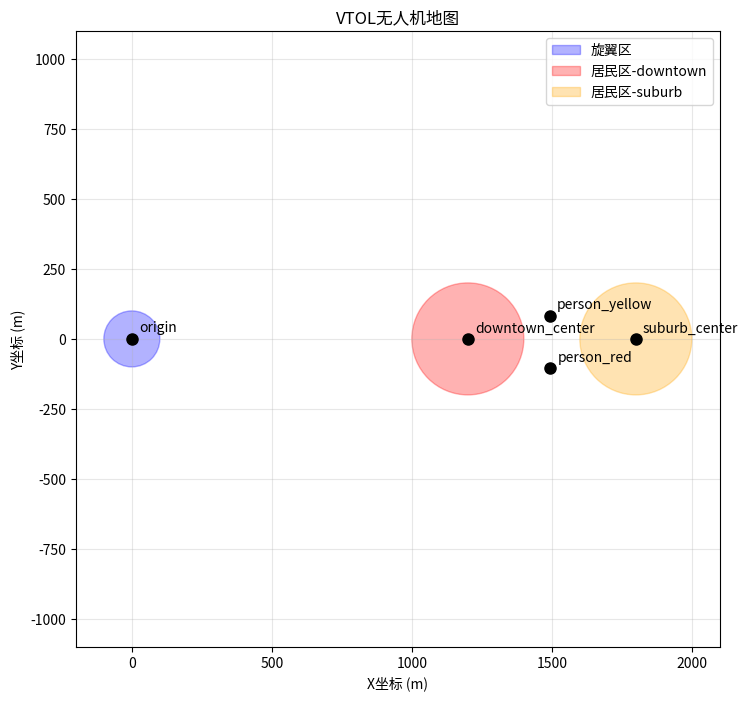

Here is the Python script that generated this plot: (Note: this script raises an exception after producing the figure.)
#!/usr/bin/env python3
# -*- coding: utf-8 -*-

'''
创建一个地图类
x范围-100：2000，y范围-1000：1000
两个居民区，中心点分别为(1200, 0)和(1800, 0)，半径200
旋翼区中心(0,0),半径100
只包含地图定义、区域判断和可视化功能
'''

import math
import matplotlib.pyplot as plt
import numpy as np
from enum import Enum
from typing import List, Tuple, Optional, Dict, Any


class ZoneType(Enum):
    """区域类型枚举"""
    MULTIROTOR = "multirotor"  # 旋翼区
    RESIDENTIAL = "residential"  # 居民区
    FREE_SPACE = "free_space"  # 自由空间


class VTOLMap:
    """VTOL无人机地图类"""
    
    def __init__(self):
        # 地图边界
        self.x_min = -100
        self.x_max = 2000
        self.y_min = -1000
        self.y_max = 1000
        
        # 旋翼区 (起降区)
        self.multirotor_center = (0, 0)
        self.multirotor_radius = 100
        
        # 居民区
        self.residential_areas = [
            {"center": (1200, 0), "radius": 200, "name": "downtown"},
            {"center": (1800, 0), "radius": 200, "name": "suburb"}
        ]
        
        # 路径规划参数（保留用于兼容性）
        self.grid_resolution = 50  # 网格分辨率(米)
        self.safety_margin = 100   # 居民区安全距离(米)
        
        # 重要位置点
        self.landmarks = {
            "origin": (0, 0),
            "downtown_center": (1200, 0),
            "suburb_center": (1800, 0),
            "person_red": (1495.0, -105.0),
            "person_yellow": (1492.0, 82.6),
        }
        
        print("VTOL地图初始化完成")
        print(f"地图范围: x[{self.x_min}, {self.x_max}], y[{self.y_min}, {self.y_max}]")
    
    def is_in_bounds(self, x, y):
        """检查坐标是否在地图边界内"""
        return (self.x_min <= x <= self.x_max and 
                self.y_min <= y <= self.y_max)
    
    def distance_to_point(self, x1, y1, x2, y2):
        """计算两点间距离"""
        return math.sqrt((x2 - x1)**2 + (y2 - y1)**2)
    
    def is_in_multirotor_zone(self, x, y):
        """检查坐标是否在旋翼区内"""
        dist = self.distance_to_point(x, y, 
                                     self.multirotor_center[0], 
                                     self.multirotor_center[1])
        return dist <= self.multirotor_radius
    
    def is_in_residential_area(self, x, y):
        """检查坐标是否在居民区内"""
        for area in self.residential_areas:
            dist = self.distance_to_point(x, y, 
                                         area["center"][0], 
                                         area["center"][1])
            if dist <= area["radius"]:
                return True, area["name"]
        return False, None
    
    def get_zone_type(self, x, y):
        """获取指定坐标的区域类型"""
        if not self.is_in_bounds(x, y):
            return None
        
        if self.is_in_multirotor_zone(x, y):
            return ZoneType.MULTIROTOR
        
        in_residential, area_name = self.is_in_residential_area(x, y)
        if in_residential:
            return ZoneType.RESIDENTIAL
        
        return ZoneType.FREE_SPACE
    
    def get_zone_info(self, x, y):
        """获取指定坐标的详细区域信息"""
        zone_type = self.get_zone_type(x, y)
        
        if zone_type is None:
            return {"type": None, "name": "out_of_bounds"}
        
        if zone_type == ZoneType.MULTIROTOR:
            return {"type": zone_type, "name": "multirotor_zone"}
        
        if zone_type == ZoneType.RESIDENTIAL:
            _, area_name = self.is_in_residential_area(x, y)
            return {"type": zone_type, "name": area_name}
        
        return {"type": zone_type, "name": "free_space"}
    
    def get_safe_flight_height(self, x, y):
        """获取指定位置的安全飞行高度"""
        zone_type = self.get_zone_type(x, y)
        
        if zone_type == ZoneType.MULTIROTOR:
            return 5.0  # 旋翼区低空飞行
        elif zone_type == ZoneType.RESIDENTIAL:
            return 50.0  # 居民区高空飞行
        else:
            return 30.0  # 自由空间中等高度
    
    def visualize_map(self, show_landmarks=True, show_zones=True, save_path=None):
        """可视化地图"""
        fig, ax = plt.subplots(1, 1, figsize=(12, 8))
        
        # 设置地图边界
        ax.set_xlim(self.x_min - 100, self.x_max + 100)
        ax.set_ylim(self.y_min - 100, self.y_max + 100)
        
        if show_zones:
            # 绘制旋翼区
            multirotor_circle = plt.Circle(self.multirotor_center, self.multirotor_radius, 
                                         color='blue', alpha=0.3, label='旋翼区')
            ax.add_patch(multirotor_circle)
            
            # 绘制居民区
            for i, area in enumerate(self.residential_areas):
                color = 'red' if i == 0 else 'orange'
                residential_circle = plt.Circle(area["center"], area["radius"], 
                                              color=color, alpha=0.3, 
                                              label=f'居民区-{area["name"]}')
                ax.add_patch(residential_circle)
        
        if show_landmarks:
            # 绘制地标点
            for name, (x, y) in self.landmarks.items():
                ax.plot(x, y, 'ko', markersize=8)
                ax.annotate(name, (x, y), xytext=(5, 5), 
                           textcoords='offset points', fontsize=10)
        
        # 设置图形属性
        ax.set_xlabel('X坐标 (m)')
        ax.set_ylabel('Y坐标 (m)')
        ax.set_title('VTOL无人机地图')
        ax.grid(True, alpha=0.3)
        ax.legend()
        ax.set_aspect('equal')
        
        if save_path:
            plt.savefig(save_path, dpi=300, bbox_inches='tight')
            print(f"地图已保存到: {save_path}")
        
        plt.show()
        return fig, ax
    
    def draw_map(self, ax, show_landmarks=True, show_zones=True):
        """在给定的matplotlib轴上绘制地图（不创建新的图形）"""
        # 设置地图边界
        ax.set_xlim(self.x_min - 100, self.x_max + 100)
        ax.set_ylim(self.y_min - 100, self.y_max + 100)
        
        if show_zones:
            # 绘制旋翼区
            multirotor_circle = plt.Circle(self.multirotor_center, self.multirotor_radius, 
                                         color='blue', alpha=0.3, label='旋翼区')
            ax.add_patch(multirotor_circle)
            
            # 绘制居民区
            for i, area in enumerate(self.residential_areas):
                color = 'red' if i == 0 else 'orange'
                residential_circle = plt.Circle(area["center"], area["radius"], 
                                              color=color, alpha=0.3, 
                                              label=f'居民区-{area["name"]}')
                ax.add_patch(residential_circle)
        
        if show_landmarks:
            # 绘制地标点
            for name, (x, y) in self.landmarks.items():
                ax.plot(x, y, 'ko', markersize=6)
                ax.annotate(name, (x, y), xytext=(5, 5), 
                           textcoords='offset points', fontsize=8, alpha=0.7)
        
        # 设置图形属性
        ax.set_xlabel('X坐标 (m)')
        ax.set_ylabel('Y坐标 (m)')
        ax.grid(True, alpha=0.3)
        ax.set_aspect('equal')
    
    def export_landmarks_to_dict(self):
        """导出地标点为字典格式"""
        landmarks_with_zones = {}
        
        for name, (x, y) in self.landmarks.items():
            zone_info = self.get_zone_info(x, y)
            safe_height = self.get_safe_flight_height(x, y)
            
            landmarks_with_zones[name] = {
                "position": (x, y, safe_height),
                "zone_type": zone_info["type"].value if zone_info["type"] else None,
                "zone_name": zone_info["name"]
            }
        
        return landmarks_with_zones
    
    def print_map_summary(self):
        """打印地图摘要信息"""
        print("\n" + "="*50)
        print("VTOL地图摘要")
        print("="*50)
        print(f"地图范围: X[{self.x_min}, {self.x_max}] Y[{self.y_min}, {self.y_max}]")
        print(f"旋翼区: 中心{self.multirotor_center}, 半径{self.multirotor_radius}m")
        
        print("\n居民区:")
        for area in self.residential_areas:
            print(f"  - {area['name']}: 中心{area['center']}, 半径{area['radius']}m")
        
        print("\n地标点:")
        landmarks_dict = self.export_landmarks_to_dict()
        for name, info in landmarks_dict.items():
            pos = info["position"]
            print(f"  - {name}: ({pos[0]:.1f}, {pos[1]:.1f}, {pos[2]:.1f}m) [{info['zone_name']}]")

    def is_position_safe(self, x: float, y: float, include_safety_margin: bool = True) -> bool:
        """检查位置是否安全（不在居民区内）"""
        if not self.is_in_bounds(x, y):
            return False
        
        for area in self.residential_areas:
            center_x, center_y = area["center"]
            radius = area["radius"]
            if include_safety_margin:
                radius += self.safety_margin
            
            distance = self.distance_to_point(x, y, center_x, center_y)
            if distance <= radius:
                return False
        
        return True


def main():
    """主函数 - 演示地图功能"""
    # 创建地图实例
    vtol_map = VTOLMap()
    
    # 打印地图摘要
    vtol_map.print_map_summary()
    
    # 测试一些坐标
    test_points = [
        (0, 0),          # 旋翼区中心
        (1200, 0),       # downtown中心
        (1800, 0),       # suburb中心
        (1495, -105),    # person_red
        (500, 500),      # 自由空间
        (2500, 0)        # 超出边界
    ]
    
    print("\n" + "="*50)
    print("坐标测试")
    print("="*50)
    
    for x, y in test_points:
        zone_info = vtol_map.get_zone_info(x, y)
        safe_height = vtol_map.get_safe_flight_height(x, y)
        in_bounds = vtol_map.is_in_bounds(x, y)
        
        print(f"坐标({x}, {y}): 区域={zone_info['name']}, "
              f"安全高度={safe_height}m, 边界内={in_bounds}")
    
    # 可视化地图
    print("\n正在生成地图可视化...")
    vtol_map.visualize_map(save_path="/home/<user>/comsen_challengecup/vtol_map.png")


if __name__ == '__main__':
    main()